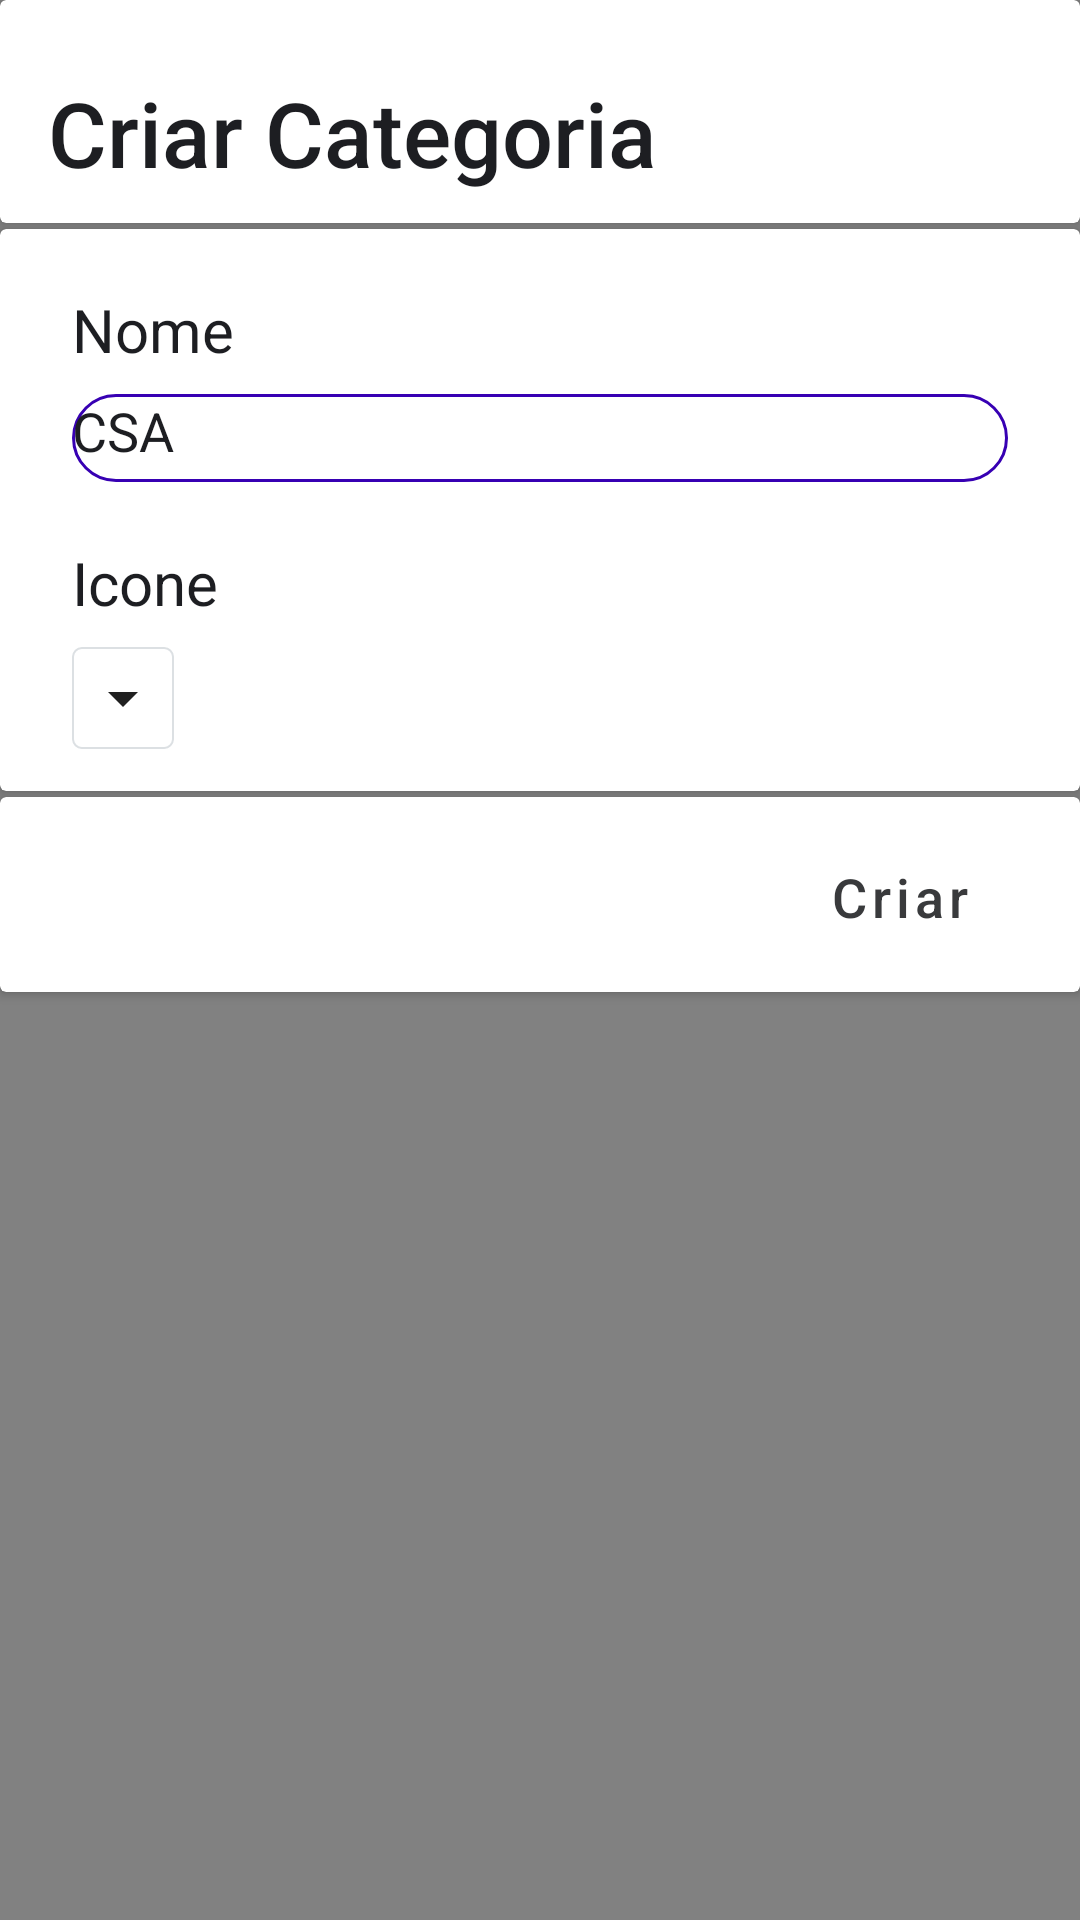

Produce the Android XML layout that renders to this screen, including the resource entries it uses.
<!-- AndroidManifest.xml: application theme Theme.ProjetoAndroid -->
<!-- res/layout/adc_categoria.xml -->
<?xml version="1.0" encoding="utf-8"?>
<androidx.constraintlayout.widget.ConstraintLayout xmlns:android="http://schemas.android.com/apk/res/android"
    xmlns:app="http://schemas.android.com/apk/res-auto"
    xmlns:tools="http://schemas.android.com/tools"
    android:layout_width="match_parent"
    android:layout_height="wrap_content"
    android:background="#818181"
    android:theme="@style/Theme.AppCompat.DayNight">

    <androidx.cardview.widget.CardView
        android:id="@+id/cardView"
        android:layout_width="match_parent"
        android:layout_height="wrap_content"
        app:layout_constraintEnd_toEndOf="parent"
        app:layout_constraintStart_toStartOf="parent"
        app:layout_constraintTop_toTopOf="parent">

        <TextView
            android:id="@+id/textView2"
            android:layout_width="wrap_content"
            android:layout_height="wrap_content"
            android:layout_gravity="fill_vertical|start|top"
            android:layout_marginStart="16dp"
            android:layout_marginLeft="16dp"
            android:layout_marginTop="24dp"
            android:layout_marginBottom="10dp"
            android:fontFamily="sans-serif-medium"
            android:text="Criar Categoria"
            android:textColor="#1d1e22"
            android:textSize="30sp" />

        <ImageView
            android:id="@+id/fecharAdcCategoria"
            android:layout_width="30dp"
            android:layout_height="30dp"
            android:layout_gravity="center_vertical|fill_vertical|end"
            android:layout_marginTop="24dp"
            android:layout_marginEnd="16dp"
            android:layout_marginRight="24dp"
            app:srcCompat="@drawable/ic_close_24"
            app:tint="#1d1e22"
            tools:ignore="VectorDrawableCompat" />
    </androidx.cardview.widget.CardView>

    <androidx.cardview.widget.CardView
        android:layout_width="match_parent"
        android:layout_height="wrap_content"
        android:layout_marginTop="2dp"
        app:layout_constraintTop_toBottomOf="@+id/cardView3"
        tools:layout_editor_absoluteX="16dp">

        <Button
            android:id="@+id/btn_criarCategoria"
            android:layout_width="80dp"
            android:layout_height="35dp"
            android:layout_gravity="end|center_horizontal"
            android:layout_marginTop="15dp"
            android:layout_marginRight="20dp"
            android:layout_marginBottom="15dp"
            android:background="@drawable/round_button_popouts"
            android:fontFamily="sans-serif-medium"
            android:padding="0dp"
            android:text="Criar"
            android:textAllCaps="false"
            android:textColor="#393a3c"
            android:textSize="18sp"
            app:backgroundTint="#00FFFFFF"
            app:backgroundTintMode="add" />

    </androidx.cardview.widget.CardView>

    <androidx.cardview.widget.CardView
        android:id="@+id/cardView3"
        android:layout_width="match_parent"
        android:layout_height="wrap_content"
        android:layout_marginTop="2dp"
        app:layout_constraintEnd_toEndOf="parent"
        app:layout_constraintStart_toStartOf="parent"
        app:layout_constraintTop_toBottomOf="@+id/cardView">

        <LinearLayout
            android:layout_width="match_parent"
            android:layout_height="wrap_content"
            android:orientation="vertical">

            <TextView
                android:id="@+id/textView3"
                android:layout_width="wrap_content"
                android:layout_height="wrap_content"
                android:layout_marginStart="24dp"
                android:layout_marginLeft="24dp"
                android:layout_marginTop="20dp"
                android:text="Nome"
                android:textColor="#1d1e22"
                android:textSize="20sp" />

            <EditText
                android:id="@+id/et_nomeCategoria"
                android:layout_width="match_parent"
                android:layout_height="wrap_content"
                android:layout_marginStart="24dp"
                android:layout_marginLeft="24dp"
                android:layout_marginTop="8dp"
                android:layout_marginEnd="24dp"
                android:layout_marginRight="24dp"
                android:background="@drawable/round_borda"
                android:ems="10"
                android:inputType="textPersonName"
                android:paddingBottom="5dp"
                android:text="CSA"
                android:textColor="#1D1E22" />

            <TextView
                android:id="@+id/textView4"
                android:layout_width="wrap_content"
                android:layout_height="wrap_content"
                android:layout_marginStart="24dp"
                android:layout_marginLeft="24dp"
                android:layout_marginTop="20dp"
                android:text="Icone"
                android:textColor="#1d1e22"
                android:textSize="20sp" />

            <Spinner
                android:id="@+id/escolhaIcone"
                android:layout_width="wrap_content"
                android:layout_height="wrap_content"
                android:layout_marginStart="24dp"
                android:layout_marginLeft="24dp"
                android:layout_marginTop="8dp"
                android:layout_marginEnd="24dp"
                android:layout_marginRight="24dp"
                android:layout_marginBottom="14dp"
                android:background="@drawable/borda_spinners"
                android:paddingRight="40dp" />

        </LinearLayout>
    </androidx.cardview.widget.CardView>

</androidx.constraintlayout.widget.ConstraintLayout>
<!-- resources referenced by this layout -->
<resources>
  <!-- drawable borda_spinners (drawable) -->
  <?xml version="1.0" encoding="utf-8"?>
  <selector xmlns:android="http://schemas.android.com/apk/res/android">
      <item>
          <layer-list >
              <item >
                  <shape>
                      <stroke android:color="#dce0e3"
                          android:width="0.5dp"/>
                      <corners android:radius="3dp"/>
                      <padding android:top="5dp"
                          android:bottom="5dp"
                          android:right="5dp"
                          android:left="5dp"/>
                      <solid android:color="@android:color/transparent"/>
                  </shape>
              </item>
              <item android:drawable="@drawable/ic_arrow_drop_down_24" android:gravity="right|center"/>
          </layer-list>
      </item>
  </selector>
  <!-- drawable round_borda (drawable) -->
  <?xml version="1.0" encoding="utf-8"?>
  <shape android:shape="rectangle" xmlns:android="http://schemas.android.com/apk/res/android">
      <stroke android:color="@color/purple_700"
          android:width="1dp" />
      <corners android:radius="30dp"/>
  </shape>
  <style name="Theme.ProjetoAndroid" parent="Theme.MaterialComponents.DayNight.DarkActionBar">
          
          <item name="colorPrimary">@color/purple_500</item>
          <item name="colorPrimaryVariant">@color/purple_700</item>
          <item name="colorOnPrimary">@color/white</item>
          
          <item name="colorSecondary">@color/purple_200</item>
          <item name="colorSecondaryVariant">@color/purple_200</item>
          <item name="colorOnSecondary">@color/black</item>
          
          <item name="android:statusBarColor" tools:targetApi="l">?attr/colorPrimaryVariant</item>
          
      </style>
  <!-- drawable ic_arrow_drop_down_24 (drawable) -->
  <vector android:height="24dp" android:tint="#202020"
      android:viewportHeight="24" android:viewportWidth="24"
      android:width="24dp" xmlns:android="http://schemas.android.com/apk/res/android">
      <path android:fillColor="@android:color/white" android:pathData="M7,10l5,5 5,-5z"/>
  </vector>
  <color name="purple_700">#FF3700B3</color>
  <color name="purple_500">#FF6200EE</color>
  <color name="white">#FFFFFFFF</color>
  <color name="purple_200">#FFBB86FC</color>
  <color name="black">#FF000000</color>
</resources>
